Run: headless pygame with SDL's dummy video driver; simulated clock (each Clock.tick advances the game by its frame time, no real sleeping); random seed 0; keys injected as events and as key.get_pressed() state; no mouse input.
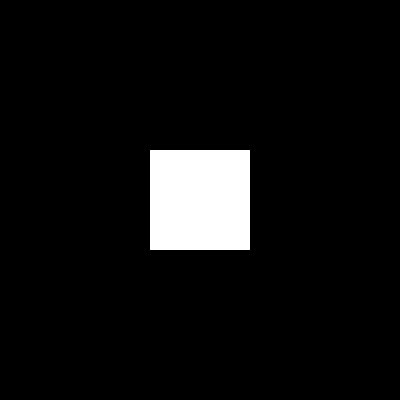
Frame 1 of 4 · flips 1–60 · no input
Frame 2 of 4 · flips 61–180 · tapped SPACE, RETURN · held RIGHT (→), D · screen unchanged from frame 1, image omitted
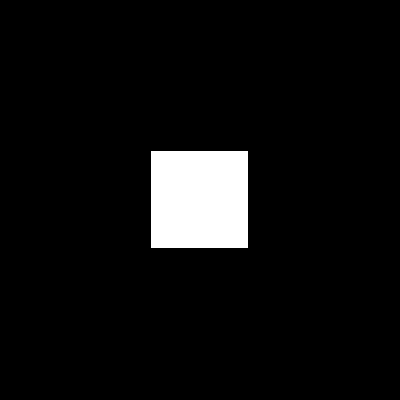
Frame 3 of 4 · flips 181–300 · held DOWN (↓), S
Frame 4 of 4 · flips 301–420 · held LEFT (←), A, UP (↑), W · screen same as frame 1, image omitted

The pygame program that drew these frames:

import pygame
import sys

pygame.init()

largura, altura = 400, 400
janela = pygame.display.set_mode((largura, altura))
pygame.display.set_caption("Escala de Objeto")

preto = (0, 0, 0)
branco = (255, 255, 255)

objeto_cor = branco
objeto_tamanho = 100
objeto_x, objeto_y = largura // 2, altura // 2

# Ponto de escala (centro do objeto)
ponto_escala_x = objeto_x
ponto_escala_y = objeto_y

# Fatores de escala (1.0 = sem escala)
escala_x = 1.0
escala_y = 1.0

# Velocidade de escala
velocidade_escala = 0.0002

def desenhar_objeto(x, y, largura, altura):
    pygame.draw.rect(janela, objeto_cor, (x - largura / 2, y - altura / 2, largura, altura))

# Loop principal
executando = True
while executando:
    for evento in pygame.event.get():
        if evento.type == pygame.QUIT:
            executando = False

    # Obtém as teclas pressionadas
    teclas = pygame.key.get_pressed()

    # Verifica as teclas para redimensionar o objeto
    if teclas[pygame.K_UP]:
        escala_x += velocidade_escala
        escala_y += velocidade_escala
    if teclas[pygame.K_DOWN]:
        escala_x -= velocidade_escala
        escala_y -= velocidade_escala

    # Limpa a tela
    janela.fill(preto)

    # Desenha o objeto redimensionado
    largura_redimensionada = objeto_tamanho * escala_x
    altura_redimensionada = objeto_tamanho * escala_y
    desenhar_objeto(objeto_x, objeto_y, largura_redimensionada, altura_redimensionada)

    # Atualiza a tela
    pygame.display.update()

# Encerra o Pygame
pygame.quit()
sys.exit()
